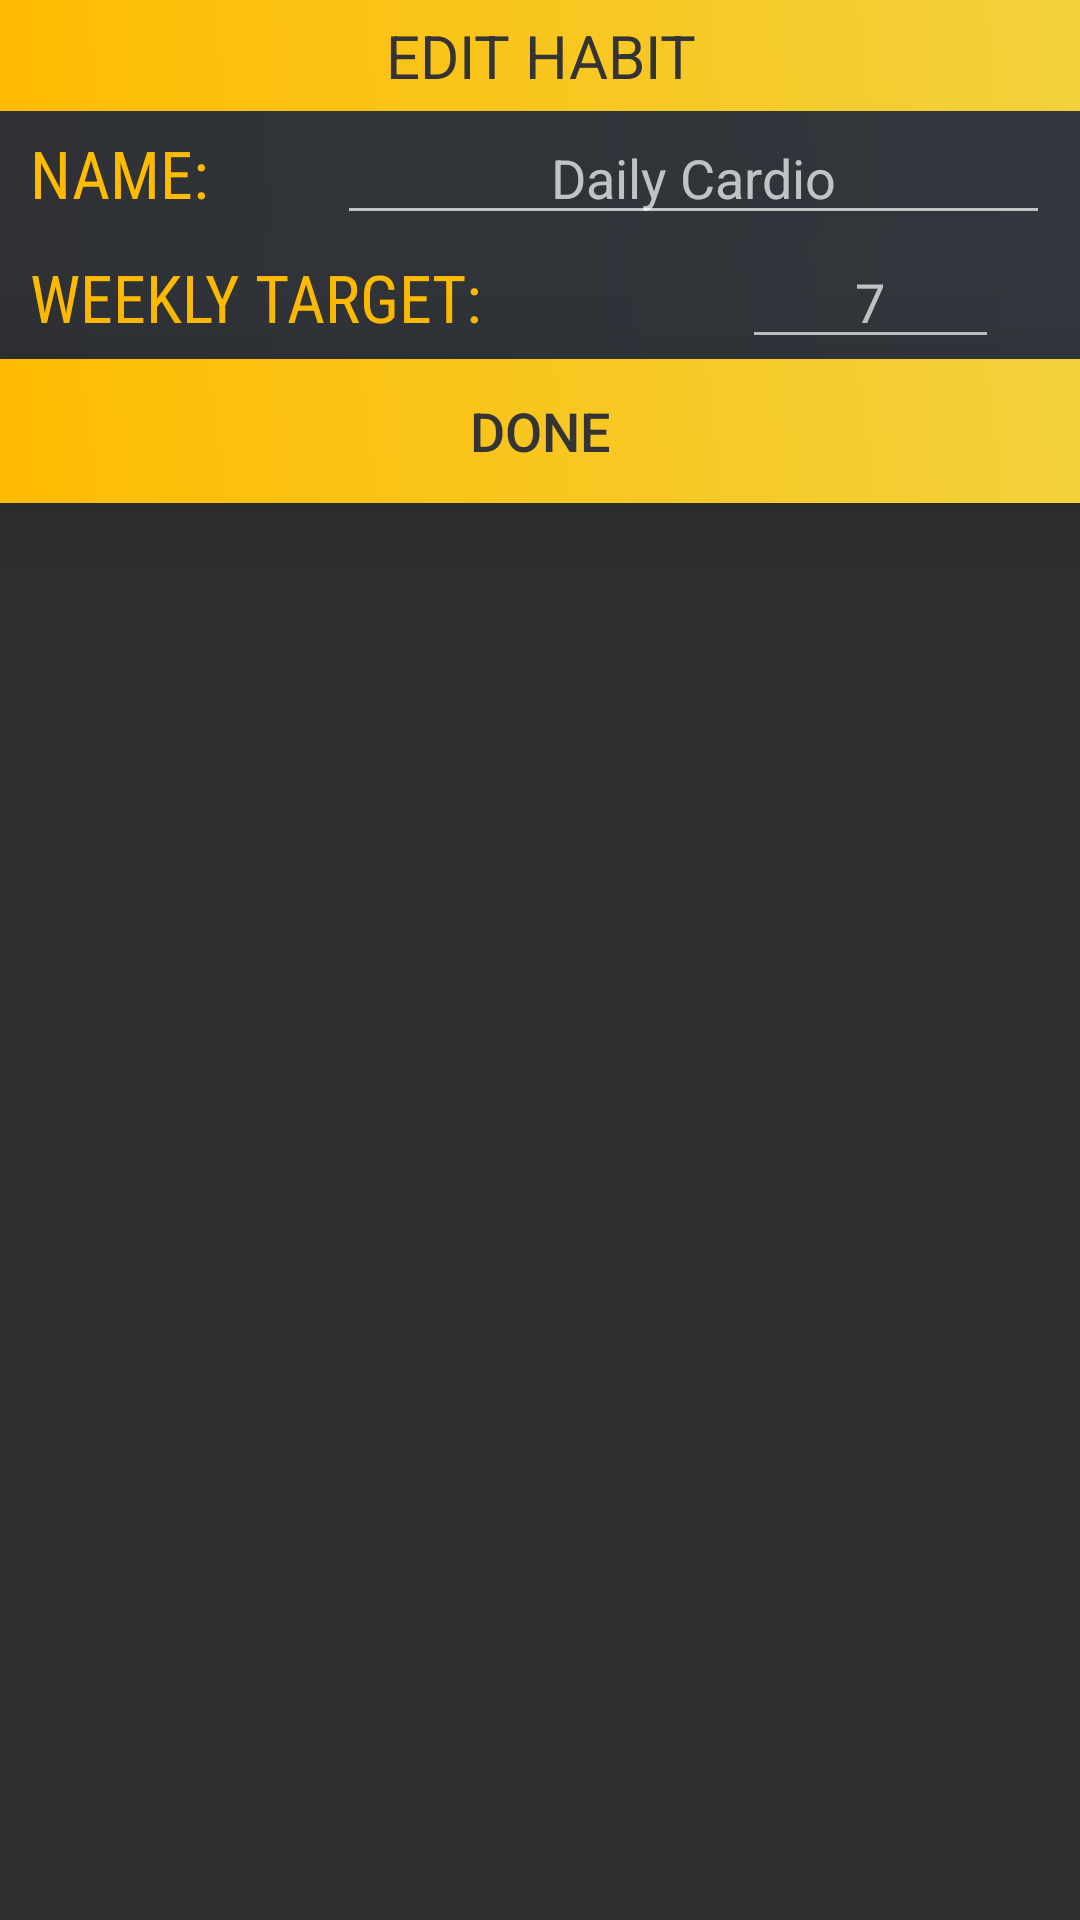

Reconstruct the res/layout file that produces this screen, plus the resources it refers to.
<!-- AndroidManifest.xml: application theme AppTheme -->
<!-- res/layout/edit_dialog.xml -->
<?xml version="1.0" encoding="utf-8"?>
<LinearLayout xmlns:android="http://schemas.android.com/apk/res/android"
    android:layout_width="match_parent"
    android:layout_height="wrap_content"
    android:orientation="vertical">

    <TextView
        android:id="@+id/textView2"
        android:layout_width="match_parent"
        android:layout_height="wrap_content"
        android:layout_centerHorizontal="true"
        android:layout_centerVertical="true"
        android:layout_gravity="center"
        android:background="@drawable/accent"
        android:padding="5dp"
        android:text="Edit Habit"
        android:textAlignment="center"
        android:textAllCaps="true"
        android:textAppearance="@style/TextAppearance.AppCompat"
        android:textColor="@color/colorPrimary"
        android:textSize="20sp" />

    <LinearLayout
        android:layout_width="match_parent"
        android:layout_height="wrap_content"
        android:background="@drawable/gradient1"
        android:orientation="horizontal"
        android:paddingLeft="10dp"
        android:paddingRight="10dp"
        android:weightSum="2">

        <TextView
            android:id="@+id/textView4"
            android:layout_width="1dp"
            android:layout_height="wrap_content"
            android:layout_weight=".6"
            android:ems="7"
            android:fontFamily="sans-serif-condensed"
            android:text="Name:"
            android:textAlignment="viewStart"
            android:textAllCaps="true"
            android:textColor="@color/colorAccent"
            android:textSize="22sp" />

        <EditText
            android:id="@+id/HabitNameInput"
            android:layout_width="1dp"
            android:layout_height="wrap_content"
            android:layout_weight="1.4"
            android:ems="10"
            android:hint="Daily Cardio"
            android:inputType="textPersonName"
            android:textAlignment="center"
            android:textAllCaps="false"
            android:textColor="@color/colorAccent" />

    </LinearLayout>

    <LinearLayout
        android:layout_width="match_parent"
        android:layout_height="wrap_content"
        android:background="@drawable/gradient1"
        android:orientation="horizontal"
        android:paddingLeft="10dp"
        android:paddingRight="10dp"
        android:weightSum="2">

        <TextView
            android:id="@+id/textView3"
            android:layout_width="1dp"
            android:layout_height="wrap_content"
            android:layout_weight="1.4"
            android:ems="7"
            android:fontFamily="sans-serif-condensed"
            android:text="Weekly Target:"
            android:textAllCaps="true"
            android:textColor="@color/colorAccent"
            android:textSize="22sp" />

        <EditText
            android:id="@+id/HabitWeeklyInput"
            android:layout_width="1dp"
            android:layout_height="wrap_content"
            android:layout_weight=".5"
            android:ems="10"
            android:hint="7"
            android:inputType="number"
            android:textAlignment="center"
            android:textAllCaps="false"
            android:textColor="@color/colorAccent" />
    </LinearLayout>

    <Button
        android:id="@+id/done"
        style="@style/Widget.AppCompat.Button.Borderless.Colored"
        android:layout_width="match_parent"
        android:layout_height="wrap_content"
        android:background="@drawable/accent"
        android:elevation="24dp"
        android:text="Done"
        android:textColor="@color/colorPrimary"
        android:textSize="18sp" />

</LinearLayout>
<!-- resources referenced by this layout -->
<resources>
  <color name="colorAccent">#ffbb00</color>
  <color name="colorPrimary">#343435</color>
  <!-- drawable accent (drawable) -->
  <?xml version="1.0" encoding="utf-8"?>
  <shape xmlns:android="http://schemas.android.com/apk/res/android"
      android:shape="rectangle">
      <gradient
          android:startColor="@color/colorAccent"
          android:endColor="#f2d13d"
          android:angle="45"/>
  </shape>
  <!-- drawable gradient1 (drawable) -->
  <?xml version="1.0" encoding="utf-8"?>
  <shape xmlns:android="http://schemas.android.com/apk/res/android"
  android:shape="rectangle">
  <gradient
      android:startColor="#2f3135"
      android:endColor="#31373d"
      android:angle="45"/>
  
      
          
          
          
  </shape>
  <style name="AppTheme" parent="Theme.AppCompat.NoActionBar">
          <item name="colorPrimary">@color/colorPrimaryDark</item>
          <item name="colorPrimaryDark">@color/colorPrimaryDark</item>
          <item name="colorAccent">@color/colorAccent</item>
      </style>
  <color name="colorPrimaryDark">#151515</color>
</resources>
